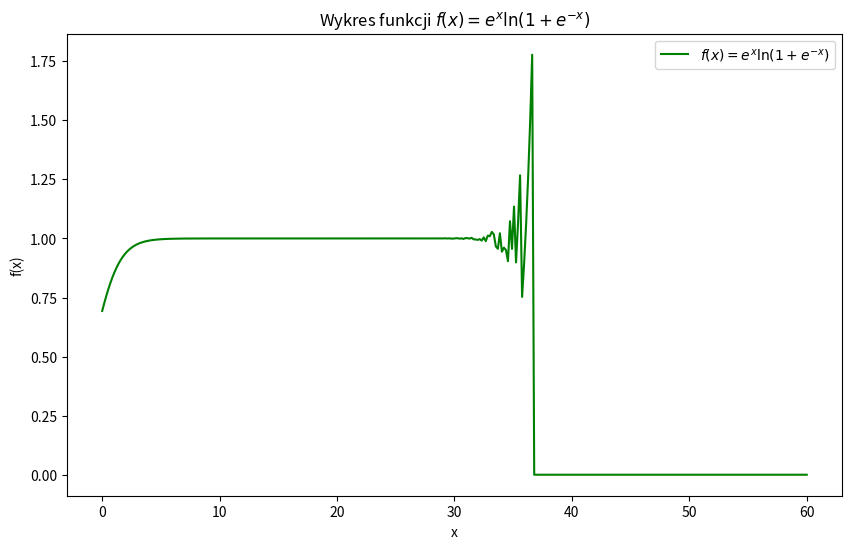

Write Python code to recreate this figure.
import numpy as np
import matplotlib.pyplot as plt

x = np.linspace(0, 60, 350)
y = np.exp(x) * np.log(1 + np.exp(-x))

# plt.figure(figsize=(8, 6))
plt.figure(figsize=(10,6))
plt.plot(x, y, label='$f(x) = e^x \ln(1 + e^{-x})$', color='g')
plt.title('Wykres funkcji $f(x) = e^x \ln(1 + e^{-x})$')
plt.xlabel('x')
plt.ylabel('f(x)')
# x_ticks = np.arange(-10, 11, 1)  # Etykiety co 1 jednostkę
# plt.xticks(x_ticks)
# plt.grid(True)
plt.legend()
plt.show()